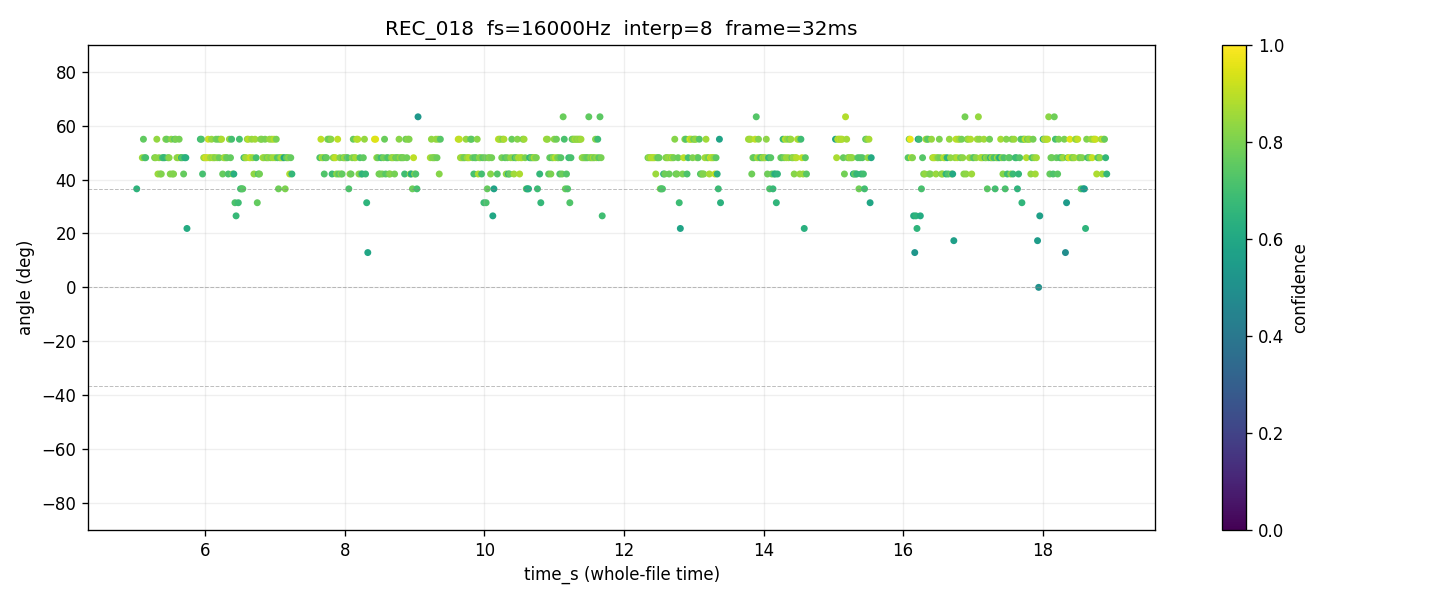

The table this chart was drawn from, first rows:
time_s, tau_us, angle_deg, confidence, voiced
5.016, 62.5, 36.55, 0.6479, 1
5.032, , , 0.0000, 0
5.048, , , 0.0000, 0
5.064, , , 0.0000, 0
5.08, , , 0.0000, 0
5.096, 78.12, 48.1, 0.8480, 1
5.112, 85.94, 54.96, 0.7571, 1
5.128, 78.12, 48.1, 0.7496, 1
5.144, 78.12, 48.1, 0.7053, 1
5.16, , , 0.0000, 0
5.176, , , 0.0000, 0
5.192, , , 0.0000, 0
5.208, , , 0.0000, 0
5.224, , , 0.0000, 0
5.24, , , 0.0000, 0
5.256, , , 0.0000, 0
5.272, 78.12, 48.1, 0.7905, 1
5.288, 78.12, 48.1, 0.8295, 1
5.304, 85.94, 54.96, 0.8361, 1
5.32, 70.31, 42.06, 0.8512, 1
5.336, 78.12, 48.1, 0.8268, 1
5.352, 70.31, 42.06, 0.8311, 1
5.368, 70.31, 42.06, 0.8095, 1
5.384, 78.12, 48.1, 0.7177, 1
5.4, 78.12, 48.1, 0.6801, 1
5.416, 78.12, 48.1, 0.6658, 1
5.432, 85.94, 54.96, 0.8167, 1
5.448, 85.94, 54.96, 0.7727, 1
5.464, 78.12, 48.1, 0.7438, 1
5.48, 78.12, 48.1, 0.8206, 1
5.496, 70.31, 42.06, 0.8139, 1
5.512, 85.94, 54.96, 0.8227, 1
5.528, 70.31, 42.06, 0.8120, 1
5.544, 70.31, 42.06, 0.8112, 1
5.56, 85.94, 54.96, 0.7266, 1
5.576, 85.94, 54.96, 0.8010, 1
5.592, 78.12, 48.1, 0.8415, 1
5.608, 78.12, 48.1, 0.8230, 1
5.624, 85.94, 54.96, 0.7906, 1
5.64, 78.12, 48.1, 0.8806, 1
5.656, 78.12, 48.1, 0.6626, 1
5.672, 78.12, 48.1, 0.7319, 1
5.688, 70.31, 42.06, 0.7633, 1
5.704, 78.12, 48.1, 0.6427, 1
5.72, 78.12, 48.1, 0.6359, 1
5.736, 39.06, 21.85, 0.6104, 1
5.752, , , 0.0000, 0
5.768, , , 0.0000, 0
5.784, , , 0.0000, 0
5.8, , , 0.0000, 0
5.816, , , 0.0000, 0
5.832, , , 0.0000, 0
5.848, , , 0.0000, 0
5.864, , , 0.0000, 0
5.88, , , 0.0000, 0
5.896, , , 0.0000, 0
5.912, , , 0.0000, 0
5.928, 85.94, 54.96, 0.6805, 1
5.944, 85.94, 54.96, 0.7156, 1
5.96, 70.31, 42.06, 0.7038, 1
... 814 more rows
